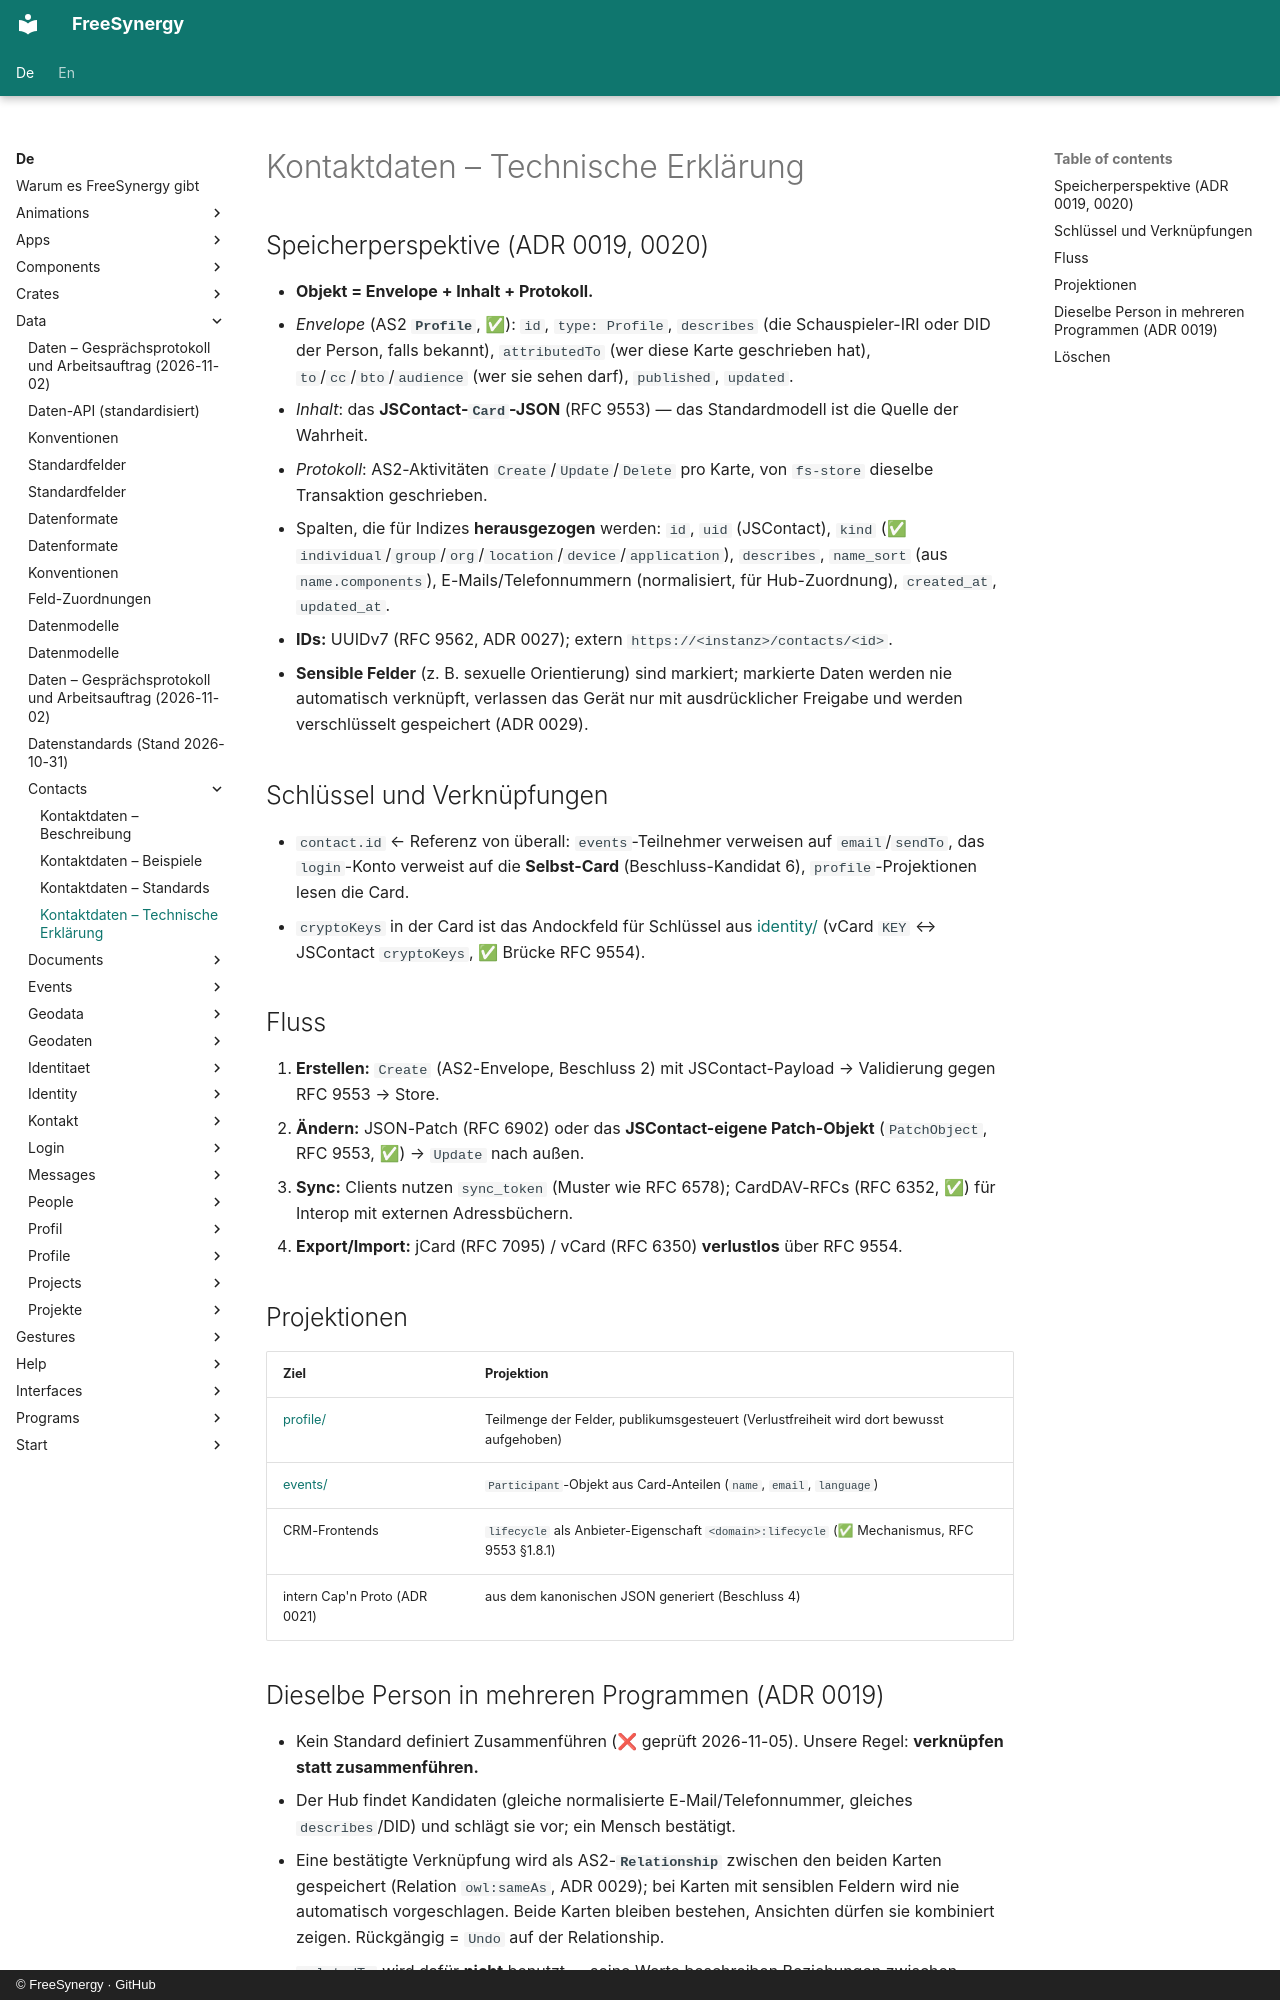

repository: FreeSynergy/fs-documentation · page: de/data/contacts/technical/index.html · generator: mkdocs · copyright: © FreeSynergy · GitHub

# Kontaktdaten – Technische Erklärung

## Speicherperspektive (ADR 0019, 0020)

- **Objekt = Envelope + Inhalt + Protokoll.**
  - *Envelope* (AS2 **`Profile`**, ✅): `id`, `type: Profile`, `describes` (die Schauspieler-IRI oder DID der Person, falls bekannt), `attributedTo` (wer diese Karte geschrieben hat), `to`/`cc`/`bto`/`audience` (wer sie sehen darf), `published`, `updated`.
  - *Inhalt*: das **JSContact-`Card`-JSON** (RFC 9553) — das Standardmodell ist die Quelle der Wahrheit.
  - *Protokoll*: AS2-Aktivitäten `Create`/`Update`/`Delete` pro Karte, von `fs-store` dieselbe Transaktion geschrieben.
- Spalten, die für Indizes **herausgezogen** werden: `id`, `uid` (JSContact), `kind` (✅ `individual`/`group`/`org`/`location`/`device`/`application`), `describes`, `name_sort` (aus `name.components`), E-Mails/Telefonnummern (normalisiert, für Hub-Zuordnung), `created_at`, `updated_at`.
- **IDs:** UUIDv7 (RFC 9562, ADR 0027); extern `https://<instanz>/contacts/<id>`.
- **Sensible Felder** (z. B. sexuelle Orientierung) sind markiert; markierte Daten werden nie automatisch verknüpft, verlassen das Gerät nur mit ausdrücklicher Freigabe und werden verschlüsselt gespeichert (ADR 0029).

## Schlüssel und Verknüpfungen

- `contact.id` ← Referenz von überall: `events`-Teilnehmer verweisen auf `email`/`sendTo`, das `login`-Konto verweist auf die **Selbst-Card** (Beschluss-Kandidat 6), `profile`-Projektionen lesen die Card.
- `cryptoKeys` in der Card ist das Andockfeld für Schlüssel aus [identity/](../identity/index.md) (vCard `KEY` ↔ JSContact `cryptoKeys`, ✅ Brücke RFC 9554).

## Fluss

1. **Erstellen:** `Create` (AS2-Envelope, Beschluss 2) mit JSContact-Payload → Validierung gegen RFC 9553 → Store.
2. **Ändern:** JSON-Patch (RFC 6902) oder das **JSContact-eigene Patch-Objekt** (`PatchObject`, RFC 9553, ✅) → `Update` nach außen.
3. **Sync:** Clients nutzen `sync_token` (Muster wie RFC 6578); CardDAV-RFCs (RFC 6352, ✅) für Interop mit externen Adressbüchern.
4. **Export/Import:** jCard (RFC 7095) / vCard (RFC 6350) **verlustlos** über RFC 9554.

## Projektionen

| Ziel | Projektion |
|------|------------|
| [profile/](../profile/index.md) | Teilmenge der Felder, publikumsgesteuert (Verlustfreiheit wird dort bewusst aufgehoben) |
| [events/](../events/index.md) | `Participant`-Objekt aus Card-Anteilen (`name`, `email`, `language`) |
| CRM-Frontends | `lifecycle` als Anbieter-Eigenschaft `<domain>:lifecycle` (✅ Mechanismus, RFC 9553 §1.8.1) |
| intern Cap'n Proto (ADR 0021) | aus dem kanonischen JSON generiert (Beschluss 4) |
